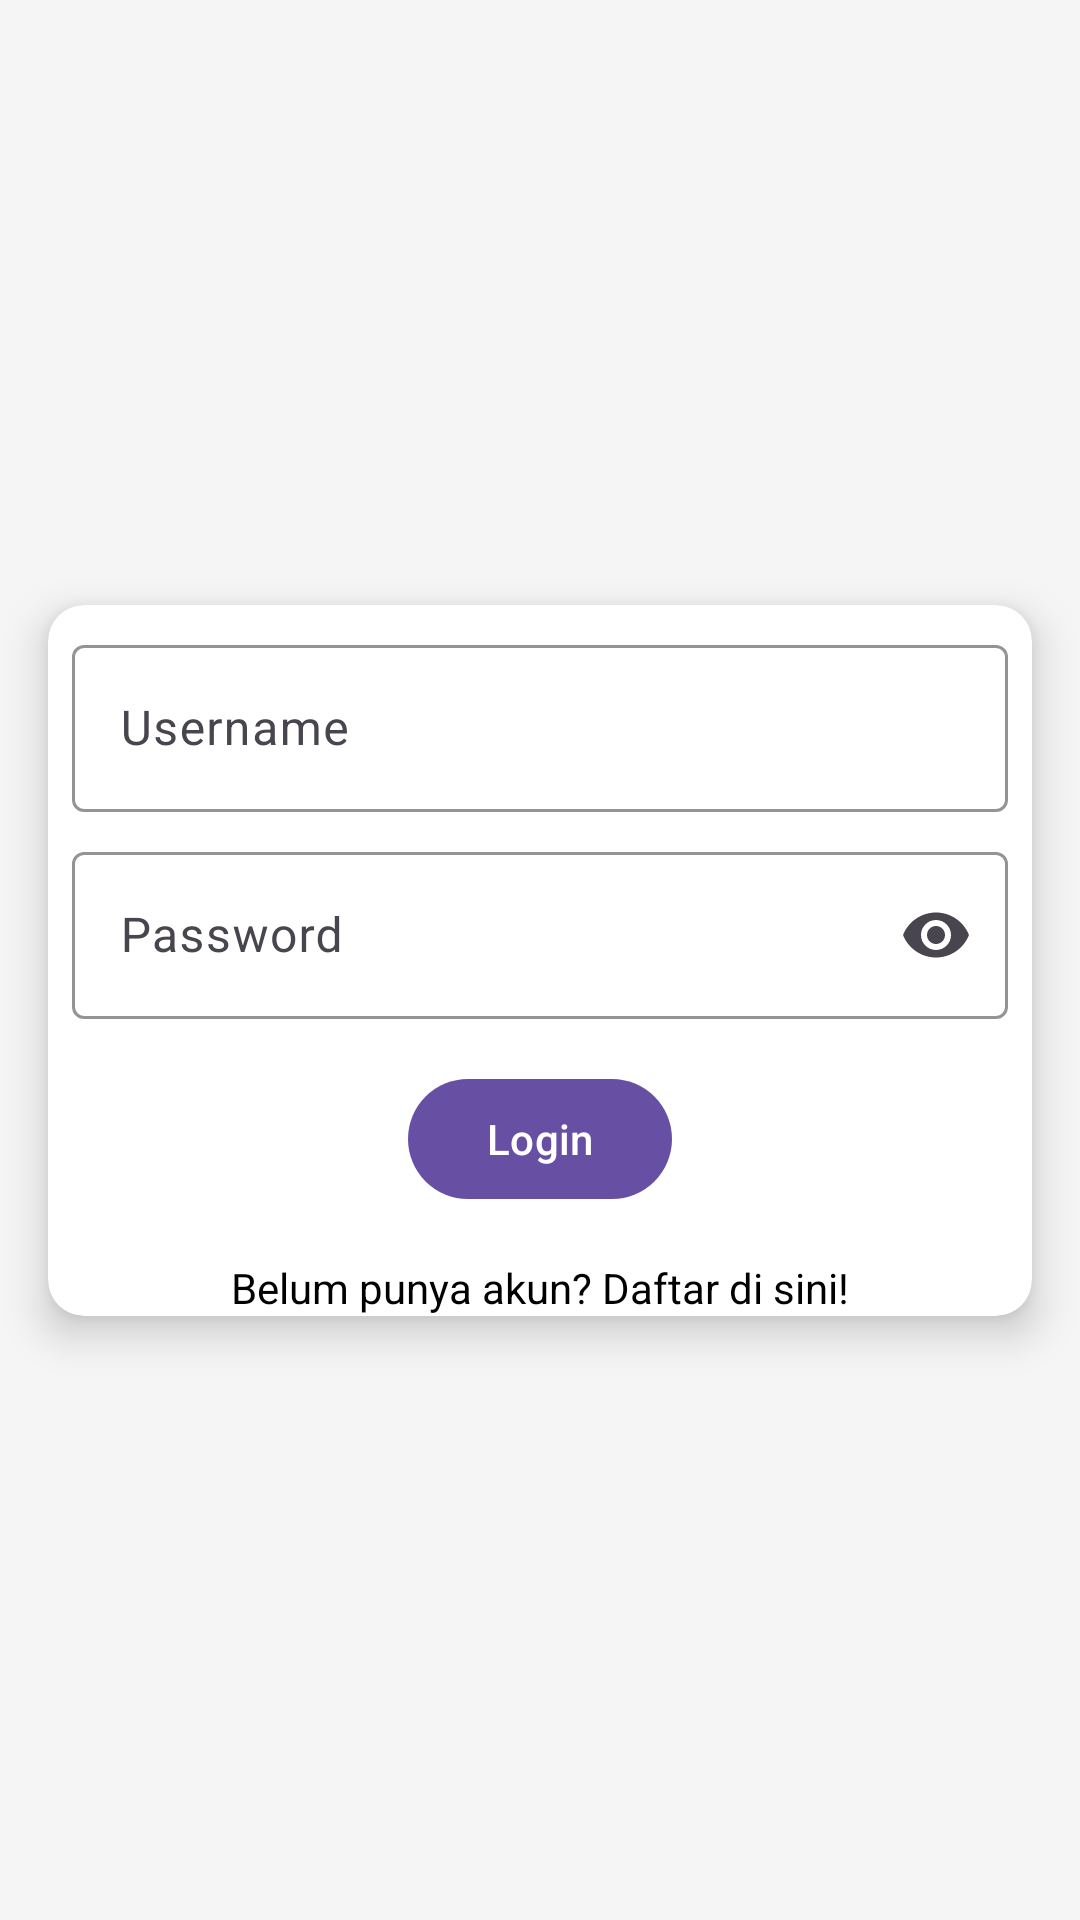

Reconstruct the res/layout file that produces this screen, plus the resources it refers to.
<!-- AndroidManifest.xml: application theme Theme.RT -->
<!-- res/layout/activity_login.xml -->
<?xml version="1.0" encoding="utf-8"?>
<androidx.constraintlayout.widget.ConstraintLayout xmlns:android="http://schemas.android.com/apk/res/android"
    xmlns:app="http://schemas.android.com/apk/res-auto"
    xmlns:tools="http://schemas.android.com/tools"
    android:layout_width="match_parent"
    android:layout_height="match_parent"
    android:background="#F5F5F5"
    tools:context=".LoginActivity">

    <androidx.cardview.widget.CardView
        android:layout_width="0dp"
        android:layout_height="wrap_content"
        android:layout_margin="16dp"
        app:cardCornerRadius="12dp"
        app:cardElevation="8dp"
        app:layout_constraintBottom_toBottomOf="parent"
        app:layout_constraintEnd_toEndOf="parent"
        app:layout_constraintStart_toStartOf="parent"
        app:layout_constraintTop_toTopOf="parent">

        
        <androidx.constraintlayout.widget.ConstraintLayout
            android:layout_width="match_parent"
            android:layout_height="wrap_content">

            <com.google.android.material.textfield.TextInputLayout
                android:id="@+id/usernameTextInputLayout"
                android:layout_width="0dp"
                android:layout_height="wrap_content"
                android:layout_margin="8dp"
                app:boxBackgroundMode="outline"
                app:boxStrokeColor="@color/black"
                app:hintTextAppearance="@style/CustomHintTextAppearance"
                app:layout_constraintEnd_toEndOf="parent"
                app:layout_constraintStart_toStartOf="parent"
                app:layout_constraintTop_toTopOf="parent">

                <com.google.android.material.textfield.TextInputEditText
                    android:id="@+id/usernameEditText"
                    android:layout_width="match_parent"
                    android:layout_height="wrap_content"
                    android:hint="@string/username"
                    android:inputType="text"
                    android:minHeight="48dp"
                    android:textColorHint="#757575" />
            </com.google.android.material.textfield.TextInputLayout>

            <com.google.android.material.textfield.TextInputLayout
                android:id="@+id/passwordTextInputLayout"
                android:layout_width="0dp"
                android:layout_height="wrap_content"
                android:layout_margin="8dp"
                app:boxBackgroundMode="outline"
                app:boxStrokeColor="@color/black"
                app:endIconMode="password_toggle"
                app:hintTextAppearance="@style/CustomHintTextAppearance"
                app:layout_constraintEnd_toEndOf="parent"
                app:layout_constraintStart_toStartOf="parent"
                app:layout_constraintTop_toBottomOf="@id/usernameTextInputLayout">

                <com.google.android.material.textfield.TextInputEditText
                    android:id="@+id/passwordEditText"
                    android:layout_width="match_parent"
                    android:layout_height="wrap_content"
                    android:hint="@string/password"
                    android:inputType="textPassword"
                    android:minHeight="48dp"
                    android:textColorHint="#757575" />
            </com.google.android.material.textfield.TextInputLayout>

            <Button
                android:id="@+id/loginButton"
                android:layout_width="wrap_content"
                android:layout_height="wrap_content"
                android:layout_marginTop="16dp"
                android:text="@string/login"
                app:layout_constraintEnd_toEndOf="parent"
                app:layout_constraintStart_toStartOf="parent"
                app:layout_constraintTop_toBottomOf="@id/passwordTextInputLayout" />

            <TextView
                android:id="@+id/registerTextView"
                android:layout_width="wrap_content"
                android:layout_height="wrap_content"
                android:layout_marginTop="16dp"
                android:text="@string/link_register"
                android:textColor="@color/black"
                app:layout_constraintEnd_toEndOf="parent"
                app:layout_constraintStart_toStartOf="parent"
                app:layout_constraintTop_toBottomOf="@id/loginButton" />

        </androidx.constraintlayout.widget.ConstraintLayout>
    </androidx.cardview.widget.CardView>
</androidx.constraintlayout.widget.ConstraintLayout>
<!-- resources referenced by this layout -->
<resources>
  <color name="black">#FF000000</color>
  <string name="link_register">Belum punya akun? Daftar di sini!</string>
  <string name="login">Login</string>
  <string name="password">Password</string>
  <string name="username">Username</string>
  <style name="CustomHintTextAppearance" parent="TextAppearance.AppCompat.Small">
          <item name="android:textSize">12sp</item>
      </style>
  <style name="Theme.RT" parent="Base.Theme.RT" />
  <style name="Base.Theme.RT" parent="Theme.Material3.DayNight.NoActionBar">
          
          
      </style>
</resources>
